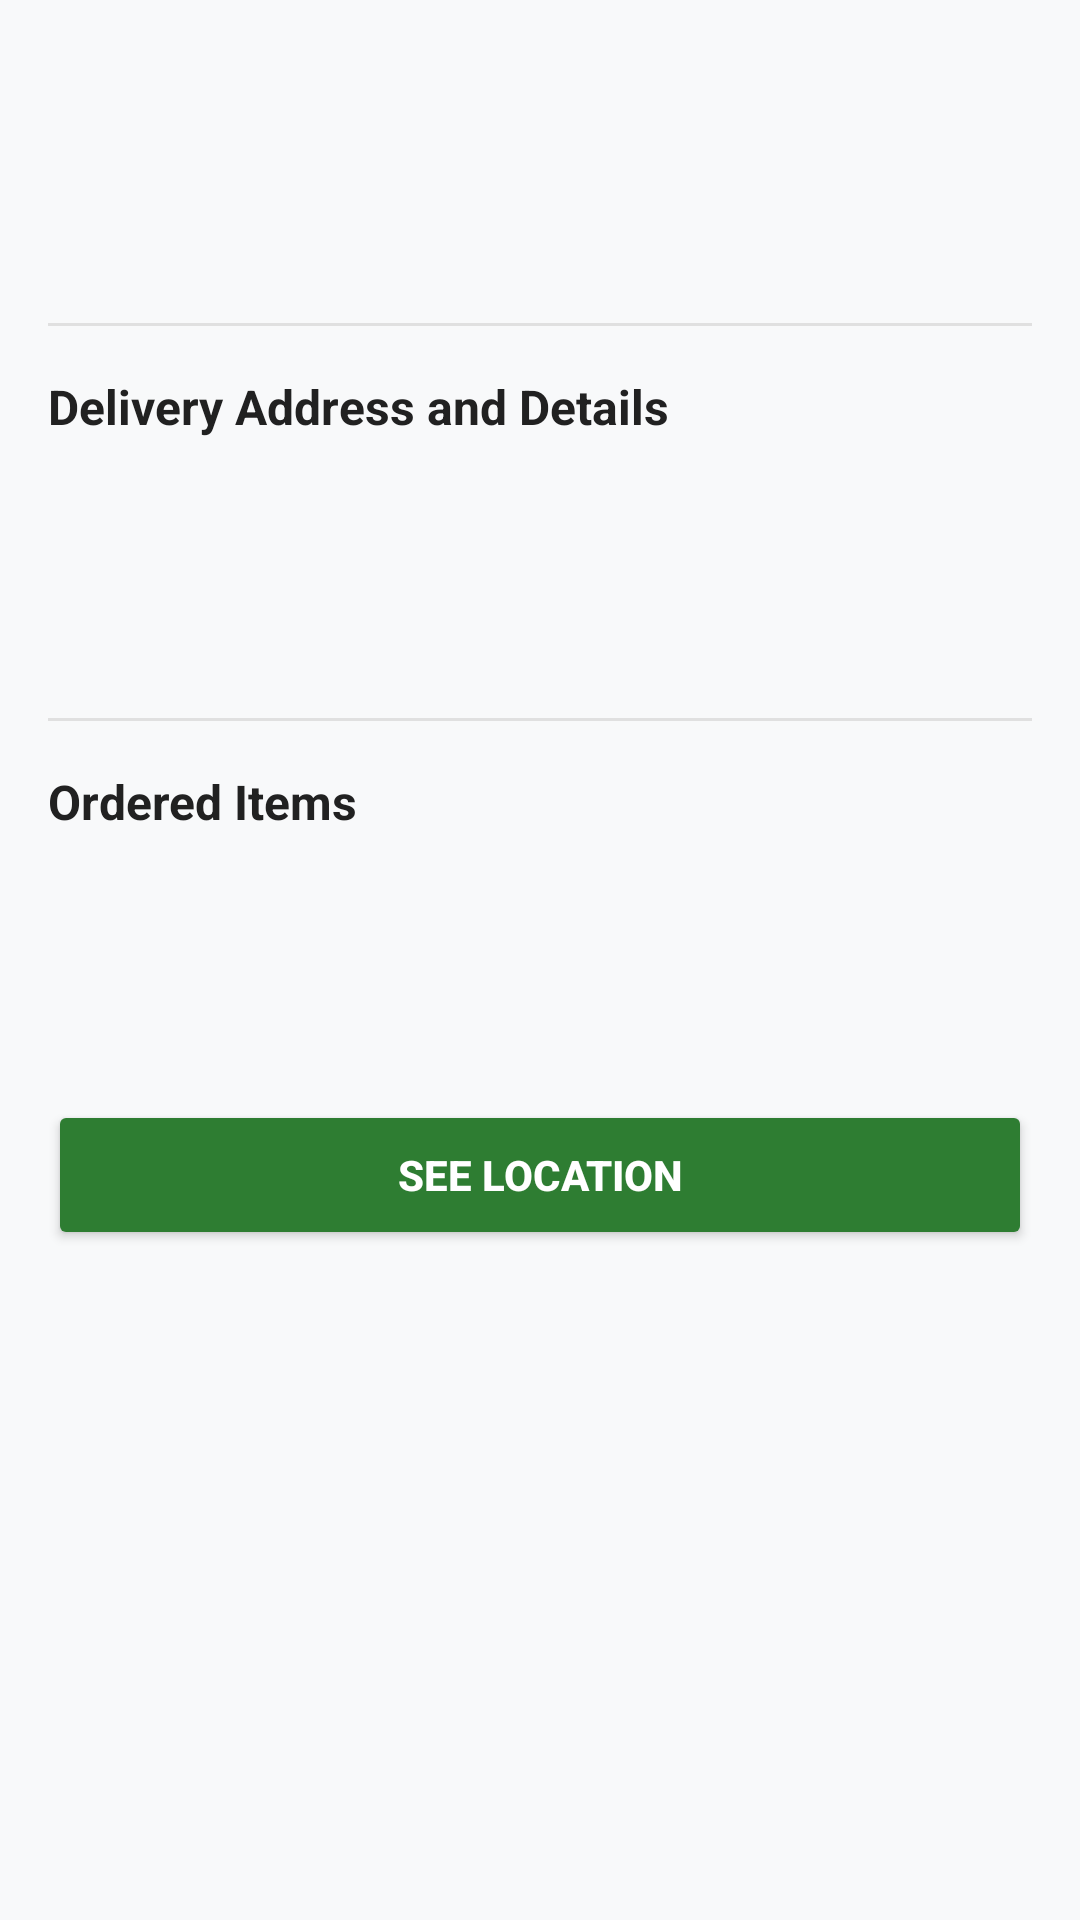

Reconstruct the res/layout file that produces this screen, plus the resources it refers to.
<!-- AndroidManifest.xml: application theme Theme.RiderApp -->
<!-- res/layout/activity_order_details.xml -->
<?xml version="1.0" encoding="utf-8"?>
<ScrollView xmlns:android="http://schemas.android.com/apk/res/android"
    android:layout_width="match_parent"
    android:layout_height="match_parent"
    android:background="#F8F9FA"
    android:padding="16dp">

    <LinearLayout
        android:layout_width="match_parent"
        android:layout_height="wrap_content"
        android:orientation="vertical">

        
        <TextView
            android:id="@+id/tvDetailOrderId"
            android:layout_width="match_parent"
            android:layout_height="wrap_content"
            android:textSize="18sp"
            android:textStyle="bold"
            android:textColor="#212121" />

        <TextView
            android:id="@+id/tvDetailStatus"
            android:layout_width="wrap_content"
            android:layout_height="wrap_content"
            android:layout_marginTop="4dp"
            android:paddingHorizontal="8dp"
            android:paddingVertical="4dp"
            android:textSize="12sp"
            android:textStyle="bold" />

        <TextView
            android:id="@+id/tvDetailOrderTime"
            android:layout_width="match_parent"
            android:layout_height="wrap_content"
            android:layout_marginTop="4dp"
            android:textSize="14sp"
            android:textColor="#424242" />

        <View
            android:layout_width="match_parent"
            android:layout_height="1dp"
            android:layout_marginVertical="16dp"
            android:background="#E0E0E0" />

        
        <TextView
            android:text="Delivery Address and Details"
            android:textSize="16sp"
            android:textStyle="bold"
            android:textColor="#212121"
            android:layout_width="wrap_content"
            android:layout_height="wrap_content"
            android:layout_marginBottom="8dp" />

        <TextView
            android:id="@+id/tvDetailCustomerName"
            android:layout_width="match_parent"
            android:layout_height="wrap_content"
            android:textSize="14sp"
            android:textColor="#424242"
            android:layout_marginBottom="4dp" />

        <TextView
            android:id="@+id/tvDetailAddress"
            android:layout_width="match_parent"
            android:layout_height="wrap_content"
            android:textSize="14sp"
            android:textColor="#424242"
            android:layout_marginBottom="4dp" />

        <TextView
            android:id="@+id/tvDetailCityCountry"
            android:layout_width="match_parent"
            android:layout_height="wrap_content"
            android:textSize="14sp"
            android:textColor="#424242"
            android:layout_marginBottom="4dp" />

        <View
            android:layout_width="match_parent"
            android:layout_height="1dp"
            android:layout_marginVertical="16dp"
            android:background="#E0E0E0" />

        
        <TextView
            android:text="Ordered Items"
            android:textSize="16sp"
            android:textStyle="bold"
            android:textColor="#212121"
            android:layout_width="wrap_content"
            android:layout_height="wrap_content"
            android:layout_marginBottom="8dp" />

        <TextView
            android:id="@+id/tvDetailItemsList"
            android:layout_width="match_parent"
            android:layout_height="wrap_content"
            android:textSize="14sp"
            android:textColor="#424242"
            android:layout_marginBottom="16dp" />

        
        <TextView
            android:id="@+id/tvDetailTotal"
            android:layout_width="match_parent"
            android:layout_height="wrap_content"
            android:textSize="16sp"
            android:textStyle="bold"
            android:textColor="#212121"
            android:layout_marginBottom="24dp" />

        
        <Button
            android:id="@+id/btnStartDelivery"
            android:layout_width="match_parent"
            android:layout_height="50dp"
            android:text="See Location"
            android:textColor="@android:color/white"
            android:textStyle="bold"
            android:backgroundTint="#2E7D32" />

    </LinearLayout>
</ScrollView>
<!-- resources referenced by this layout -->
<resources>
  <style name="Theme.RiderApp" parent="Theme.MaterialComponents.DayNight.NoActionBar">
          
          <item name="colorPrimary">@color/primary_dark</item>
  
          
          <item name="android:statusBarColor">@android:color/white</item>
          <item name="android:windowLightStatusBar" tools:targetApi="m">true</item>
      </style>
  <color name="primary_dark">#1F1F1F</color>
</resources>
